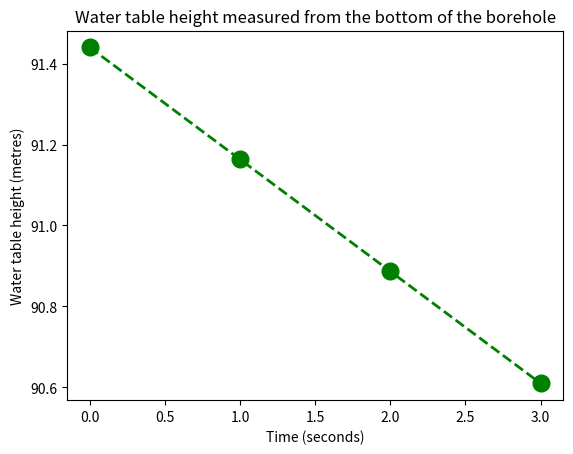

Here is the Python script that generated this plot:
#!/usr/bin/env python3
# -*- coding: utf-8 -*-
"""
Created on Thu Nov 24 19:09:08 2022

@author: milesweedon
"""

import numpy as np
import matplotlib.pyplot as plt


#Note that at time t = 0, the height is 300 ft above aquifier

#---------------VARIABLES THAT WE EDIT---------------------------------------

startTime = 0 
endTime = 3
boreholeFlowRateOut = 5.0472 * 10**-3
boreholeFlowRateIn = 1*10**-7
boreholeDiameter = 0.1524

#----------------------------------------------------------------------------

initialWaterTableHeight = 91.44
netFlow = boreholeFlowRateIn - boreholeFlowRateOut
boreholeCrossSectionArea = np.pi * (boreholeDiameter / 2)**2


'''
volumeOfPump = boreholeCrossSectionArea * 7.62
verticalPipeCrossSectionArea = 5.067074791 * 10**(-4)
volumeOfPipe = verticalPipeCrossSectionArea * 83.82

'''


def waterTableHeight(t):
    return initialWaterTableHeight + ((netFlow * t) / boreholeCrossSectionArea)

xValues = []
yValues = []                                      

for t in range(startTime, endTime + 1):
    xValues.append(t)
    yValues.append(waterTableHeight(t))

plt.plot(xValues,yValues, 'go--', linewidth=2, markersize=12)
plt.xlabel('Time (seconds)')
plt.ylabel('Water table height (metres)')
plt.title('Water table height measured from the bottom of the borehole')
